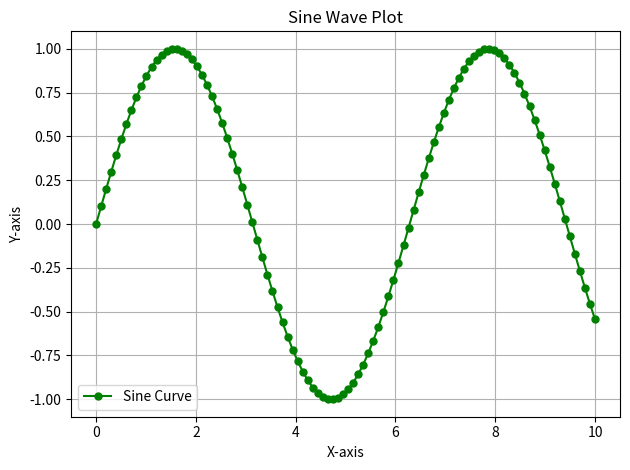

Write the Python code that produced this figure.
import matplotlib.pyplot as plt
import numpy as np

# Generate data points for the sine wave
x = np.linspace(0, 10, 100)  # 100 points from 0 to 10
y = np.sin(x)  # Sine of x

# Create the line plot
plt.plot(x, y, color='green', marker='o', linestyle='-', markersize=5, label='Sine Curve')

# Adding labels and title
plt.xlabel('X-axis')
plt.ylabel('Y-axis')
plt.title('Sine Wave Plot')

# Adding a grid
plt.grid(True)

# Adding a legend
plt.legend()

# Display the plot
plt.tight_layout()
plt.show()
